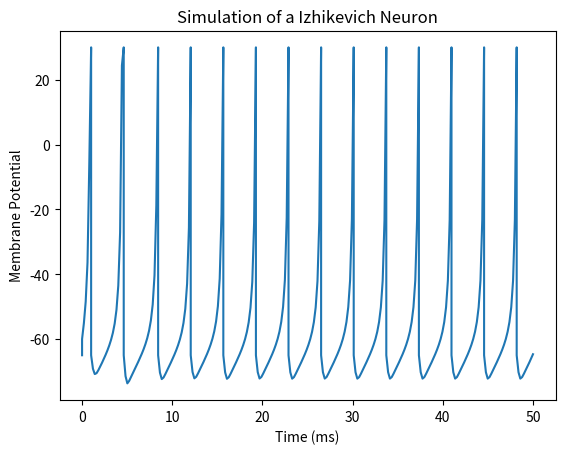

Recreate this plot in Python.
import matplotlib.pyplot as plt
import numpy as np

a = 0.10   # Time scale of recovery variable u
b = 0.2    # Sensitivity of u
c = -65    # After spike reset value of v
d = 8      # After-spike reset value of u
v = -65    # Membrane potential
u = b * v  # Membrane recovery variable

inputCurrent = 8
time = np.linspace(0, 50, 250)  # Time intervals
plotList = [(0, -65)]  # Hold all (t, membrane potential) tuples

for t in time:
    u = u + (a * (b * v - u))  # update membrane recovery variable and V
    v = v + (0.04 * (v ** 2) + (5 * v) + 140 - u + inputCurrent)

    if v >= 30:  # spike apex has occurred
        plotList.append((t, 30))  # Plot the spike
        v = c
        u = u + d
        plotList.append((t, v))  # Plot the reset to resting voltage
    else:
        plotList.append((t, v))

x_val = [x[0] for x in plotList]
y_val = [x[1] for x in plotList]
plt.plot(x_val, y_val)
plt.title("Simulation of a Izhikevich Neuron")
plt.xlabel("Time (ms)")
plt.ylabel("Membrane Potential")
plt.show()